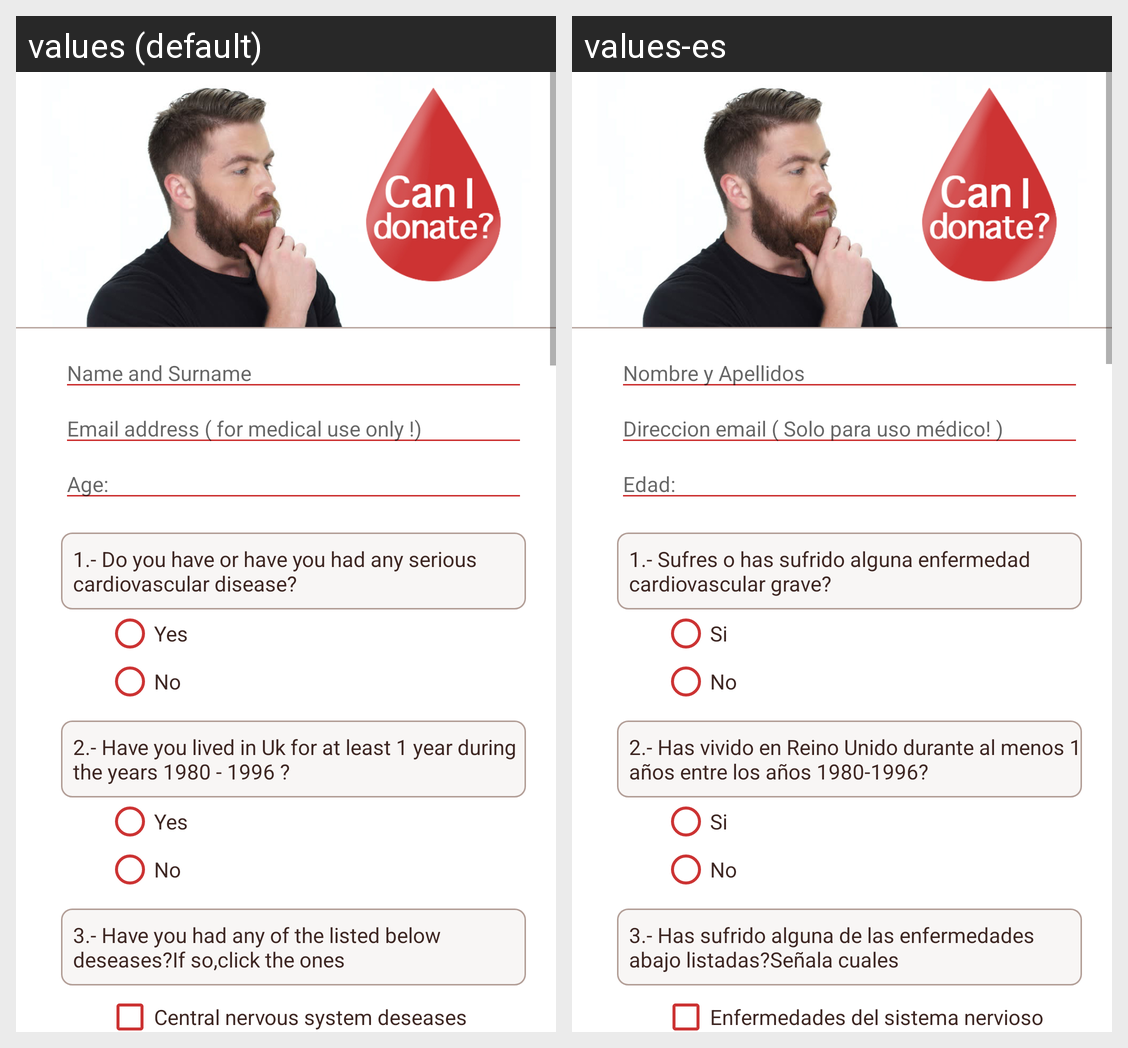

The same Android screen rendered under two of its app's locales, left to right. List the strings drawn on it with the default value and each locale's translation.
Android screen res/layout/activity__quizz.xml rendered under 2 locales, left to right: values (default), values-es. Device: Nexus 5 (rendered at 1080×1920; each locale shown at half size, 540×960, under a caption strip naming it); theme AppTheme.
Strings drawn on this screen, with the default value and each locale's value (text and hints the layout hard-codes, and strings that could not be matched under every locale, appear in the picture but are not listed):

name
  values: Name and Surname
  values-es: Nombre y Apellidos

email_address
  values: Email address ( for medical use only !)
  values-es: Direccion email ( Solo para uso médico! )

age
  values: Age:
  values-es: Edad:

Q1
  values: 1.- Do you have or have you had any serious cardiovascular disease?
  values-es: 1.- Sufres o has sufrido alguna enfermedad cardiovascular grave?

yes
  values: Yes
  values-es: Si

no
  values: No
  values-es: No  [not translated; the default value is used]

Q2
  values: 2.- Have you lived in Uk for at least 1 year during the years 1980 - 1996 ?
  values-es: 2.- Has vivido en Reino Unido durante al menos 1 años entre los años 1980-1996?

Q3
  values: 3.- Have you had any of the listed below deseases?If so,click the ones
  values-es: 3.- Has sufrido alguna de las enfermedades abajo listadas?Señala cuales

ans1Q3
  values: Central nervous system deseases
  values-es: Enfermedades del sistema nervioso
